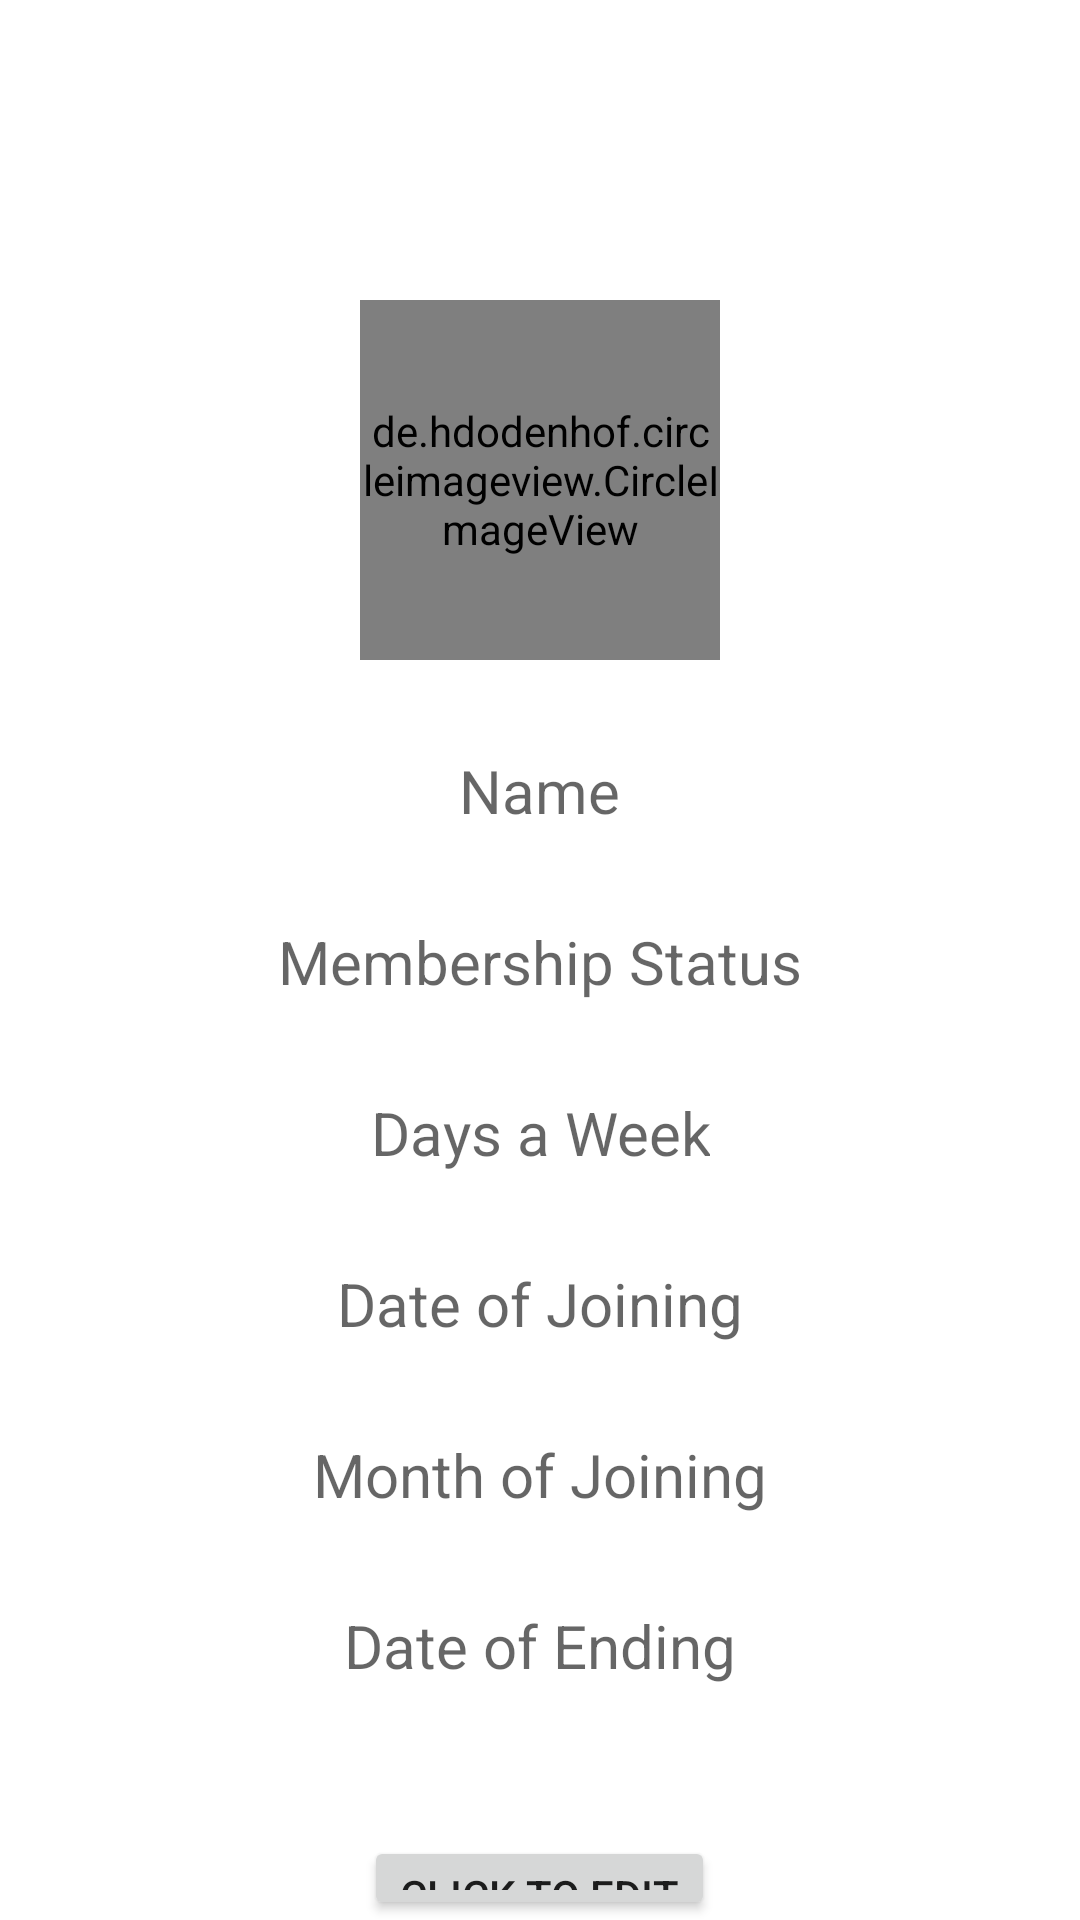

This screen was rendered from an Android layout file. Write that file and the resources it references.
<!-- AndroidManifest.xml: application theme Theme.Beta1 -->
<!-- res/layout/activity_show_profile.xml -->
<?xml version="1.0" encoding="utf-8"?>
<RelativeLayout xmlns:android="http://schemas.android.com/apk/res/android"
    xmlns:app="http://schemas.android.com/apk/res-auto"
    xmlns:tools="http://schemas.android.com/tools"
    android:layout_width="match_parent"
    android:layout_height="match_parent"
    tools:context=".profilePages.ShowProfileActivity">




    <de.hdodenhof.circleimageview.CircleImageView
        android:id="@+id/showuserimg"
        android:layout_width="120dp"
        android:layout_height="120dp"
        android:src="@drawable/profileicon1"
        android:layout_alignParentTop="true"
        android:layout_marginTop="100dp"
        android:layout_centerHorizontal="true"
        app:civ_border_width="2dp"
        app:civ_border_color="#FF000000"
        />

    <TextView
        android:id="@+id/textViewname"
        android:gravity="center"
        android:layout_width="wrap_content"
        android:layout_height="wrap_content"
        android:hint="Name"
        android:textSize="20sp"
        android:layout_alignParentTop="true"
        android:layout_marginTop="250dp"
        android:layout_centerHorizontal="true"
        />



    <TextView
        android:id="@+id/textViewmember"
        android:gravity="center"
        android:layout_width="wrap_content"
        android:layout_height="wrap_content"
        android:hint="Membership Status"
        android:textSize="20sp"
        android:layout_below="@id/textViewname"
        android:layout_marginTop="30dp"
        android:layout_centerHorizontal="true"
        />

    <TextView
        android:id="@+id/textViewdaysaweek"
        android:gravity="center"
        android:layout_width="wrap_content"
        android:layout_height="wrap_content"
        android:hint="Days a Week"
        android:textSize="20sp"
        android:layout_below="@id/textViewmember"
        android:layout_marginTop="30dp"
        android:layout_centerHorizontal="true"
        />

    <TextView
        android:id="@+id/textViewjoin"
        android:gravity="center"
        android:layout_width="wrap_content"
        android:layout_height="wrap_content"
        android:hint="Date of Joining"
        android:textSize="20sp"
        android:layout_below="@id/textViewdaysaweek"
        android:layout_marginTop="30dp"
        android:layout_centerHorizontal="true"
        />

    <TextView
        android:id="@+id/textViewjoinmonth"
        android:gravity="center"
        android:layout_width="wrap_content"
        android:layout_height="wrap_content"
        android:hint="Month of Joining"
        android:textSize="20sp"
        android:layout_below="@id/textViewjoin"
        android:layout_marginTop="30dp"
        android:layout_centerHorizontal="true"
        />

    <TextView
        android:id="@+id/textViewend"
        android:gravity="center"
        android:layout_width="wrap_content"
        android:layout_height="wrap_content"
        android:hint="Date of Ending"
        android:textSize="20sp"
        android:layout_below="@id/textViewjoinmonth"
        android:layout_marginTop="30dp"
        android:layout_centerHorizontal="true"
        />

    <Button
        android:id="@+id/editbutton"
        android:gravity="center"
        android:layout_width="wrap_content"
        android:layout_height="wrap_content"
        android:layout_below="@+id/textViewend"
        android:layout_marginTop="50dp"
        android:layout_centerHorizontal="true"
        android:text="Click to Edit" />

</RelativeLayout>
<!-- resources referenced by this layout -->
<resources>
  <style name="Theme.Beta1" parent="Theme.MaterialComponents.DayNight.DarkActionBar">
          
          <item name="colorPrimary">@color/purple_500</item>
          <item name="colorPrimaryVariant">@color/purple_700</item>
          <item name="colorOnPrimary">@color/white</item>
          
          <item name="colorSecondary">@color/teal_200</item>
          <item name="colorSecondaryVariant">@color/teal_700</item>
          <item name="colorOnSecondary">@color/black</item>
          
          <item name="android:statusBarColor" tools:targetApi="l">?attr/colorPrimaryVariant</item>
          
      </style>
  <color name="purple_500">#FF6200EE</color>
  <color name="purple_700">#FF3700B3</color>
  <color name="white">#FFFFFFFF</color>
  <color name="teal_200">#FF03DAC5</color>
  <color name="teal_700">#FF018786</color>
  <color name="black">#FF000000</color>
</resources>
